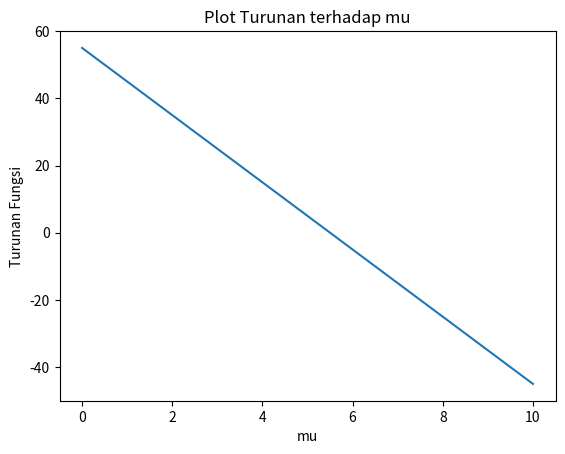

Write Python code to recreate this figure.
import sympy
from sympy import symbols, log, Sum, lambdify
import matplotlib.pyplot as plt
import numpy as np

# SymPy symbols
n, mu, sigma = symbols('n mu sigma')
xi = symbols('xi')

num_data_points = 10
mu_values = np.linspace(0, 10, 100)
sigma_value = 1
X_values = np.random.rand(num_data_points)

X = symbols('X:{}'.format(num_data_points))  

f = -n/2*log(2*sympy.pi) - n*log(sigma) - Sum((xi - mu)**2, (xi, 1, n))/(2*sigma**2)

deriv = f.diff(mu)

# Pemetaan nilai-nilai ke simbol-simbol X
X_subs = {X[i]: val for i, val in enumerate(X_values)}
deriv_func = lambdify(mu, deriv.subs({n: num_data_points, sigma: sigma_value, **X_subs, xi: symbols('xi')}))

deriv_values = [deriv_func(m) for m in mu_values]

plt.plot(mu_values, deriv_values)
plt.xlabel('mu')
plt.ylabel('Turunan Fungsi')
plt.title('Plot Turunan terhadap mu')
plt.show()
